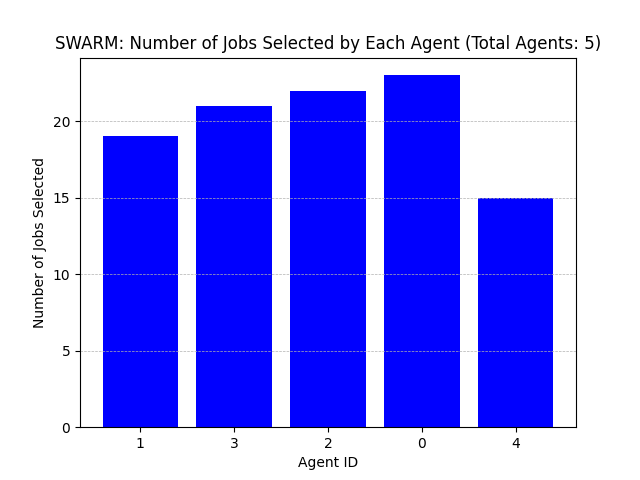

The data file committed next to this chart (first rows):
Agent ID, Number of Jobs Selected
1, 19
3, 21
2, 22
0, 23
4, 15
